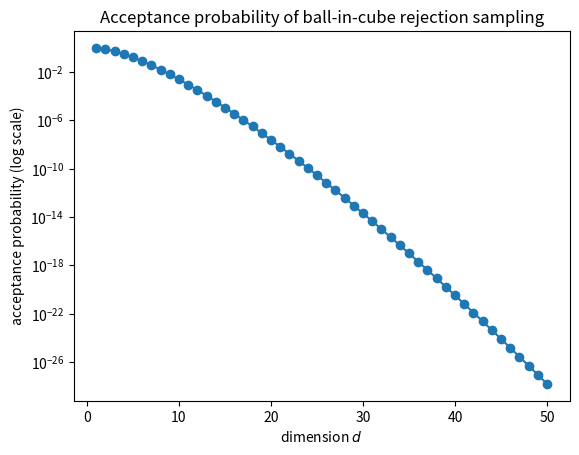

Here is the Python script that generated this plot:
"""
Chapter 3 - Monte Carlo Methods
Exercise 2

Notes: notes/ch03-monte-carlo-methods/exercises.md

Acceptance probability for the "generate a point uniformly in the
d-dimensional hypercube [-1,1]^d and accept if it falls inside the unit
d-ball" rejection sampling method, as a function of the dimension d:

    P(accept) = Vol(unit d-ball) / Vol([-1,1]^d)
              = (pi^(d/2) / Gamma(d/2 + 1)) / 2^d

Plotted for d = 1, ..., 50.
"""

import numpy as np
import matplotlib.pyplot as plt
from scipy.special import gamma

d_vals = np.arange(1, 51)
prob_accept = (np.pi**(d_vals/2) / gamma(d_vals/2 + 1)) / 2**d_vals

plt.plot(d_vals, prob_accept, 'o-')
plt.yscale('log')
plt.xlabel('dimension $d$')
plt.ylabel('acceptance probability (log scale)')
plt.title('Acceptance probability of ball-in-cube rejection sampling')
plt.show()

print('Acceptance probabilities for d=1..10:', prob_accept[:10])
